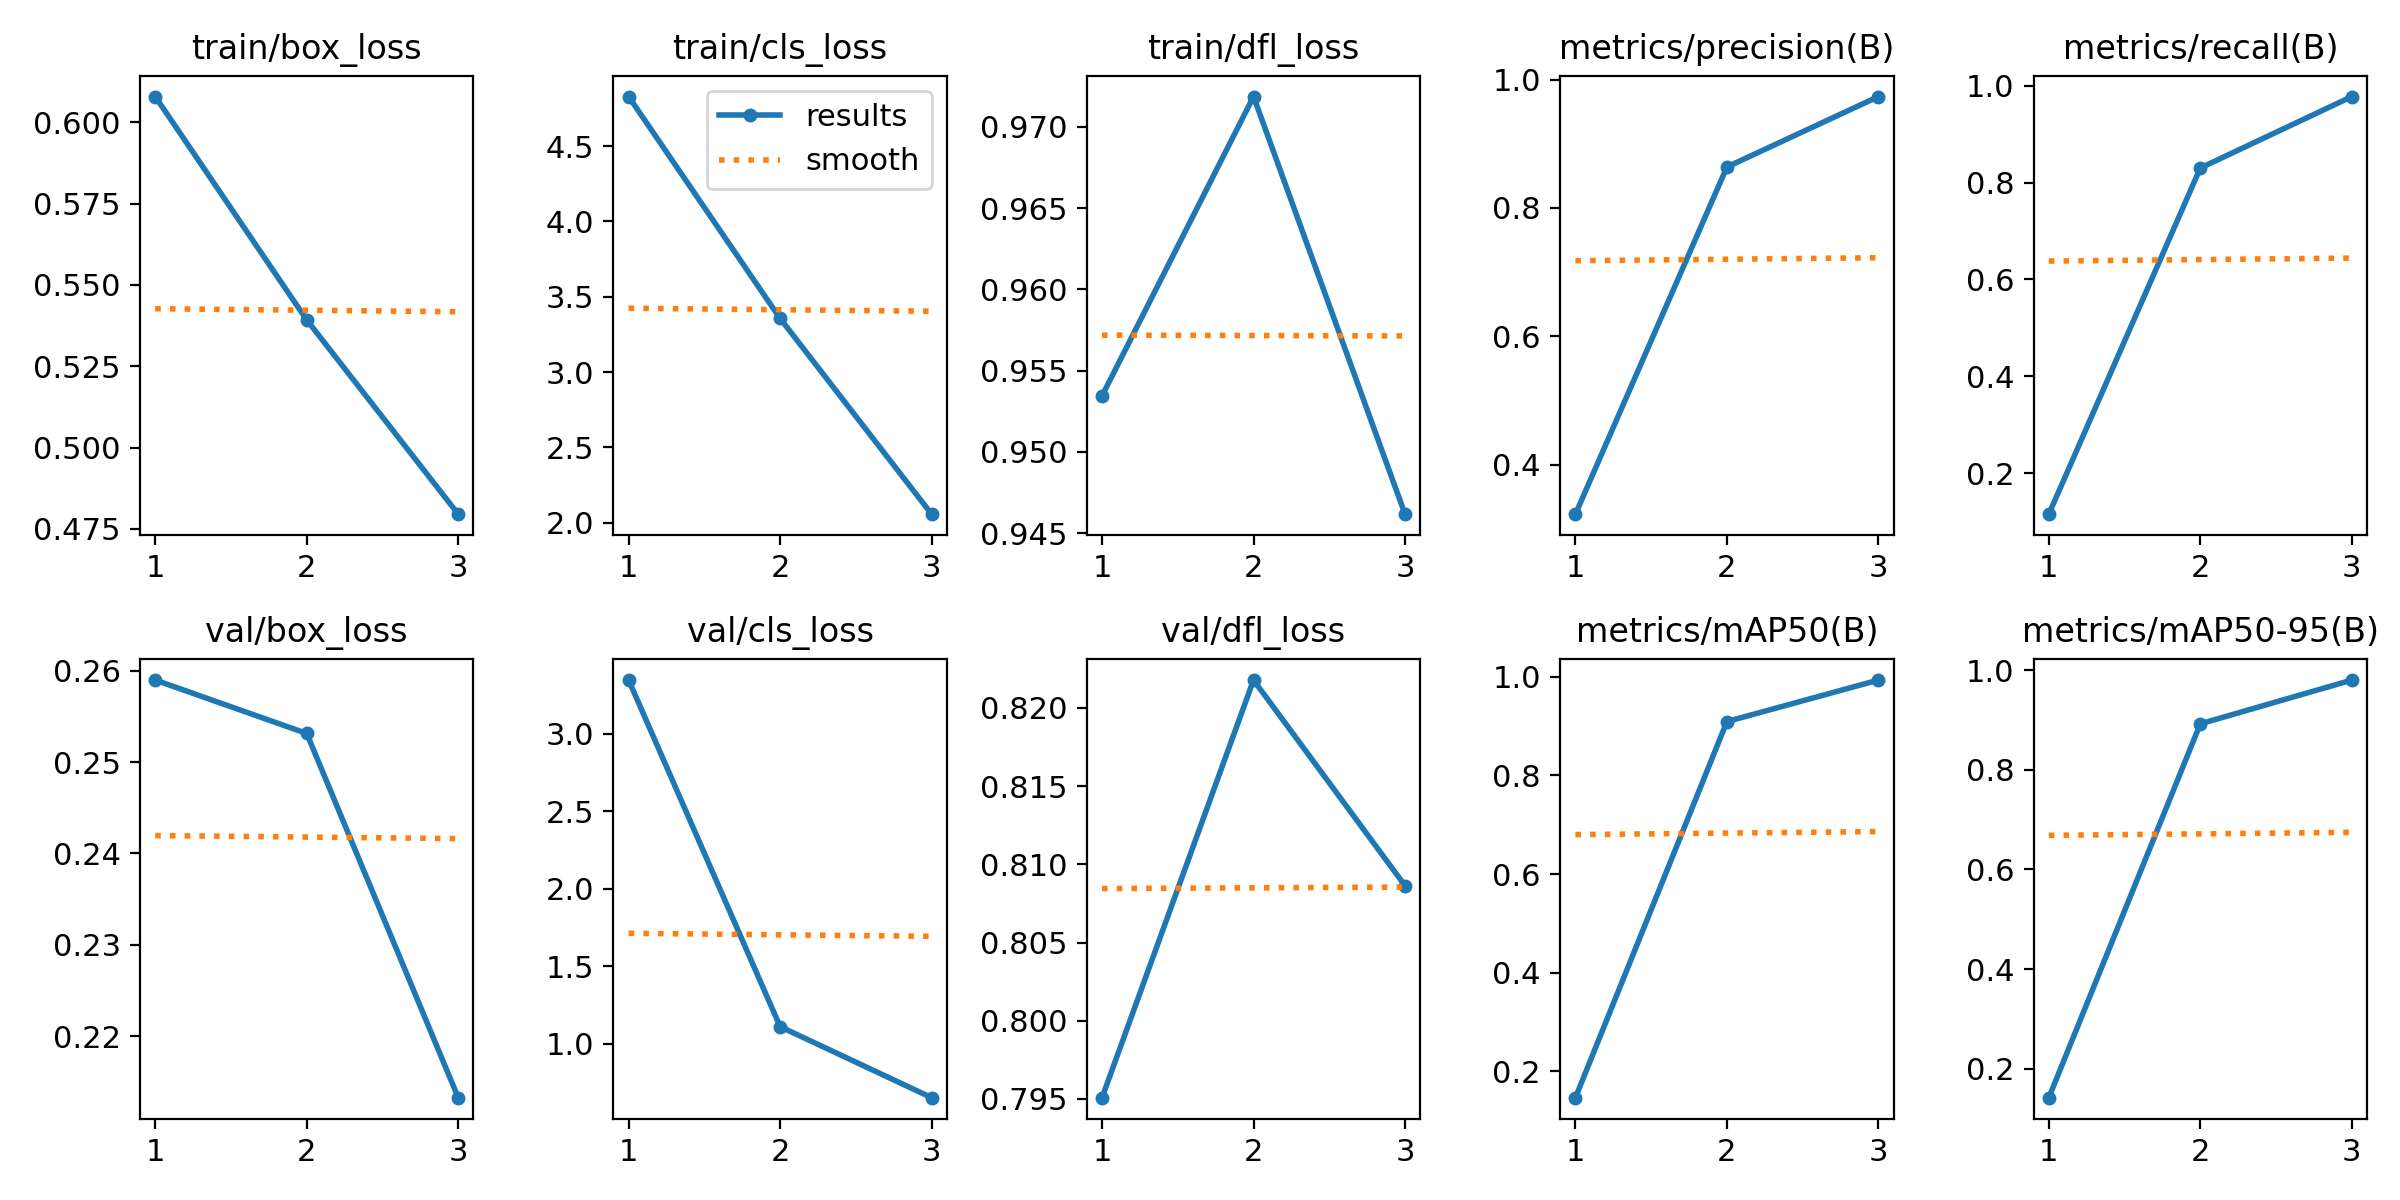

Values plotted in this chart, from the file beside it:
epoch, time, train/box_loss, train/cls_loss, train/dfl_loss, metrics/precision(B), metrics/recall(B), metrics/mAP50(B), metrics/mAP50-95(B), val/box_loss, val/cls_loss, val/dfl_loss, lr/pg0, lr/pg1, lr/pg2
1, 188, 0.6079, 4.83, 0.9534, 0.323, 0.115, 0.1466, 0.1419, 0.259, 3.345, 0.7951, 2.16079e-05, 2.16079e-05, 2.16079e-05
2, 372.1, 0.5392, 3.356, 0.9719, 0.8638, 0.8302, 0.9093, 0.8921, 0.2531, 1.109, 0.8218, 2.8994e-05, 2.8994e-05, 2.8994e-05
3, 555.3, 0.4795, 2.056, 0.9462, 0.9736, 0.9779, 0.9934, 0.98, 0.2133, 0.6511, 0.8086, 2.208e-05, 2.208e-05, 2.208e-05
